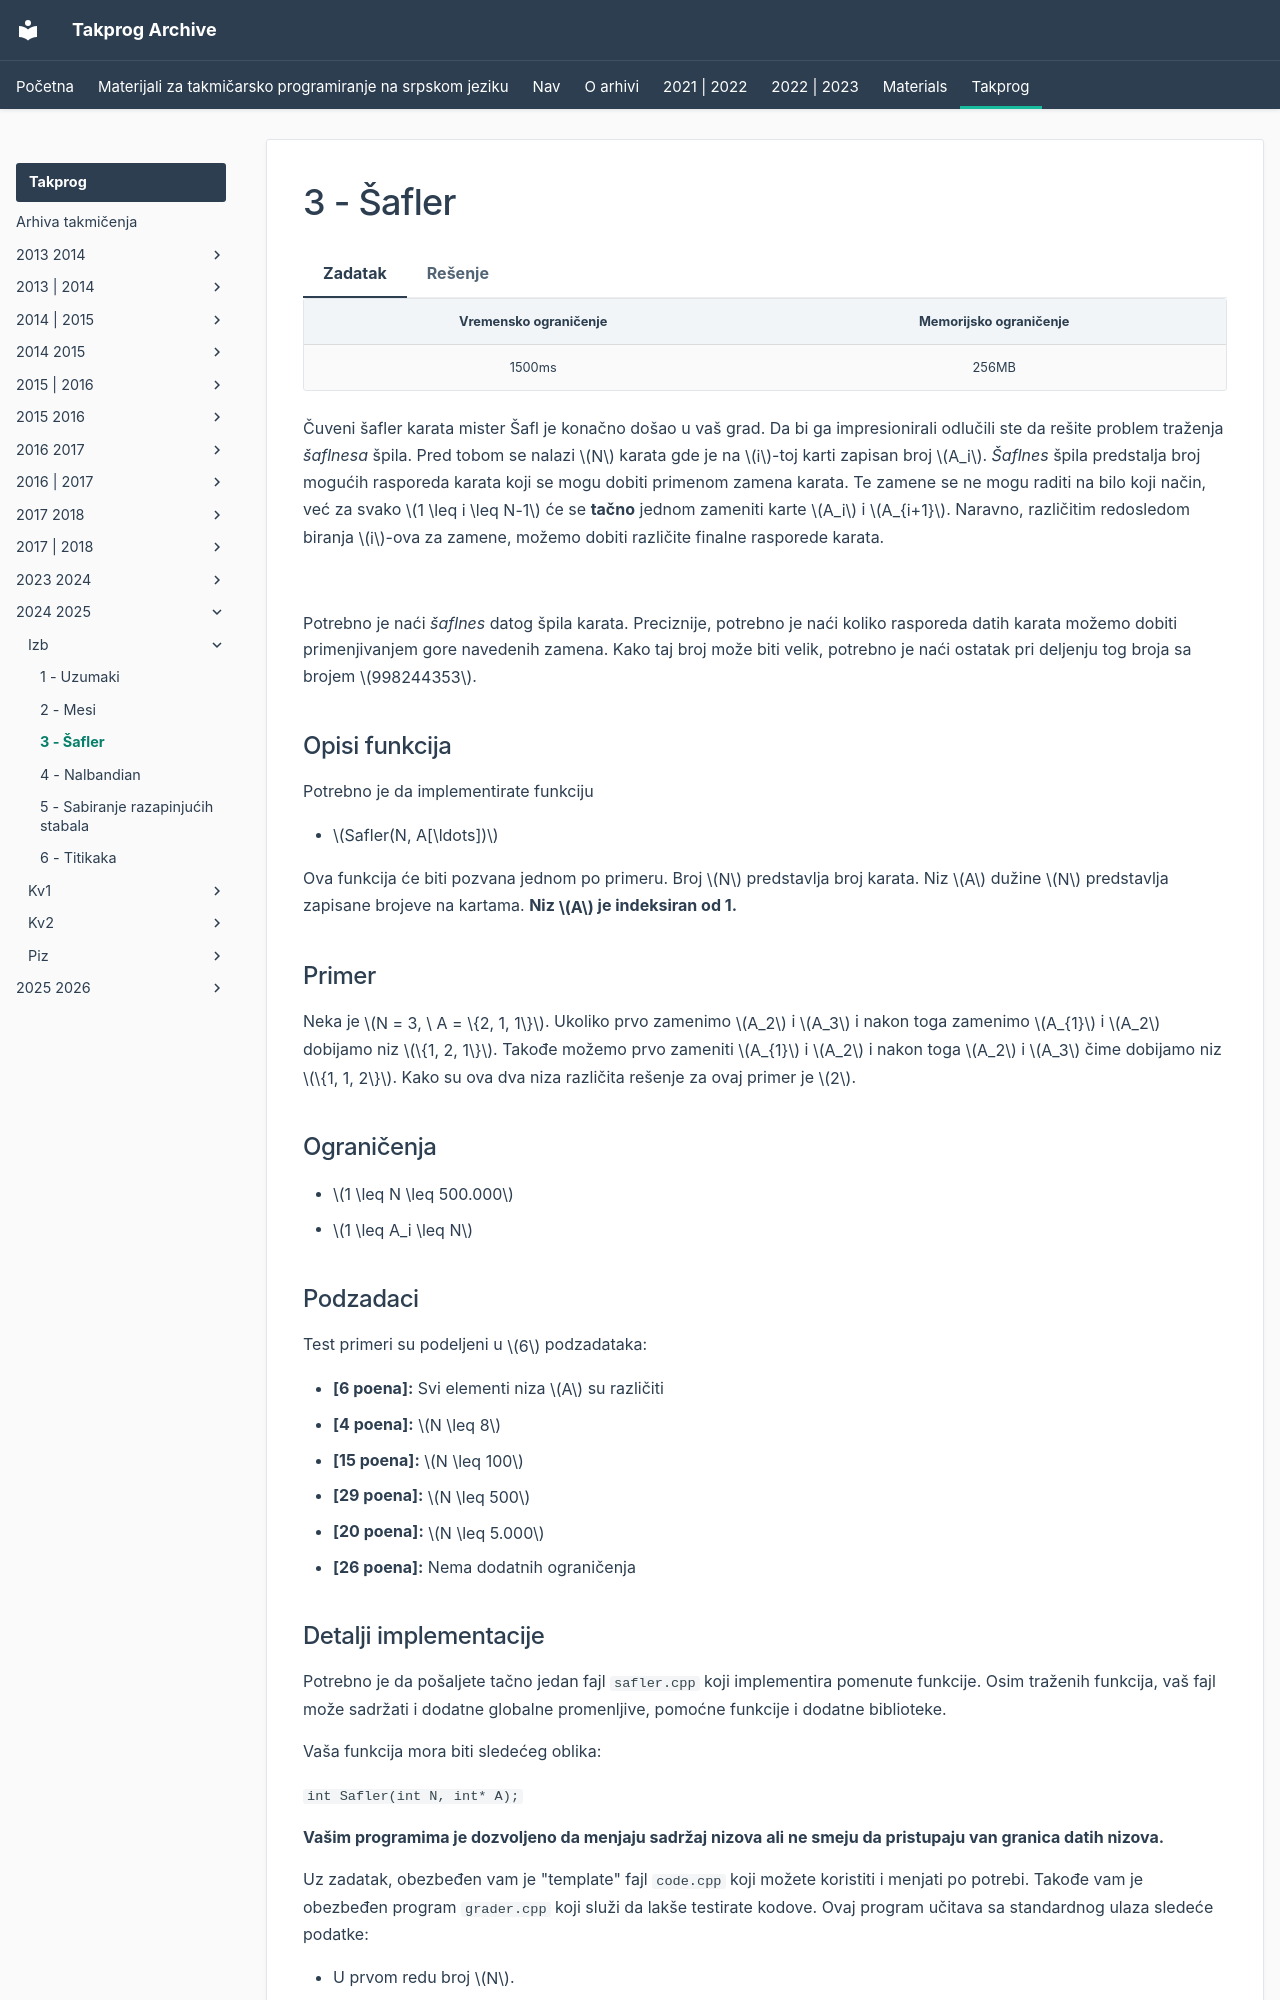

repository: FEDIKUS/takprog-arhiva · page: takprog/2024_2025/izb/03_safler/index.html · generator: mkdocs

---
hide:
  - toc
---

# 3 - Šafler

=== "Zadatak"
	
	| Vremensko ograničenje | Memorijsko ograničenje |
	|:-:|:-:|
	| 1500ms | 256MB |
	
	Čuveni šafler karata mister Šafl je konačno došao u vaš grad. Da bi ga impresionirali odlučili ste da rešite problem traženja *šaflnesa* špila. Pred tobom se nalazi $N$ karata gde je na $i$-toj karti zapisan broj $A_i$. *Šaflnes* špila predstalja broj mogućih rasporeda karata koji se mogu dobiti primenom zamena karata. Te zamene se ne mogu raditi na bilo koji način, već za svako $1 \leq i \leq N-1$ će se **tačno** jednom zameniti karte $A_i$ i $A_{i+1}$. Naravno, različitim redosledom biranja $i$-ova za zamene, možemo dobiti različite finalne rasporede karata. 
	
	<br>
	
	Potrebno je naći *šaflnes* datog špila karata. Preciznije, potrebno je naći koliko rasporeda datih karata možemo dobiti primenjivanjem gore navedenih zamena. Kako taj broj može biti velik, potrebno je naći ostatak pri deljenju tog broja sa brojem $998244353$.
	
	## Opisi funkcija
	
	Potrebno je da implementirate funkciju 
	
	- $Safler(N, A[\ldots])$
	
	Ova funkcija će biti pozvana jednom po primeru. Broj $N$ predstavlja broj karata. Niz $A$ dužine $N$ predstavlja zapisane brojeve na kartama. **Niz $A$ je indeksiran od 1.**
	
	## Primer
	
	Neka je $N = 3, \ A = \{2, 1, 1\}$. Ukoliko prvo zamenimo $A_2$ i $A_3$ i nakon toga zamenimo $A_{1}$ i $A_2$ dobijamo niz $\{1, 2, 1\}$. Takođe možemo prvo zameniti $A_{1}$ i $A_2$ i nakon toga $A_2$ i $A_3$ čime dobijamo niz $\{1, 1, 2\}$. Kako su ova dva niza različita rešenje za ovaj primer je $2$.
	
	## Ograničenja
	
	* $1 \leq N \leq 500.000$
	* $1 \leq A_i \leq N$
	
	## Podzadaci
	
	Test primeri su podeljeni u $6$ podzadataka:
	
	-   **[6 poena]:** Svi elementi niza $A$ su različiti
	-   **[4 poena]:** $N \leq 8$
	-   **[15 poena]:** $N \leq 100$
	-   **[29 poena]:** $N \leq 500$
	-   **[20 poena]:** $N \leq 5.000$
	-   **[26 poena]:** Nema dodatnih ograničenja
	
	## Detalji implementacije
	
	Potrebno je da pošaljete tačno jedan fajl  `safler.cpp`  koji implementira pomenute funkcije. Osim traženih funkcija, vaš fajl može sadržati i dodatne globalne promenljive, pomoćne funkcije i dodatne biblioteke.
	
	Vaša funkcija mora biti sledećeg oblika:
	
	`int Safler(int N, int* A);`
	
	**Vašim programima je dozvoljeno da menjaju sadržaj nizova ali ne smeju da pristupaju van granica datih nizova.**
	
	Uz zadatak, obezbeđen vam je "template" fajl  `code.cpp`  koji možete koristiti i menjati po potrebi. Takođe vam je obezbeđen program  `grader.cpp`  koji služi da lakše testirate kodove. Ovaj program učitava sa standardnog ulaza sledeće podatke:
	
	- U prvom redu broj $N$.
	- U narednom redu $N$ brojeva $A_i$.
	
	Zatim ovaj program zove vašu funkciju i ispisuje rezultat koji vaša funkcija vrati.
	
=== "Rešenje"
	
	| Autor | Tekst i test primeri | Analiza rešenja | Testiranje |
	|:-:|:-:|:-:|:-:|
	| Mihailo Jančević | Miloš Milutinović | Filip Bojković uz veliku pomoć Mihaila Jančevića | Dragan Urošević |
	
	## Svi elementi su različiti
	Pošto su svi elementi različiti, a nas
